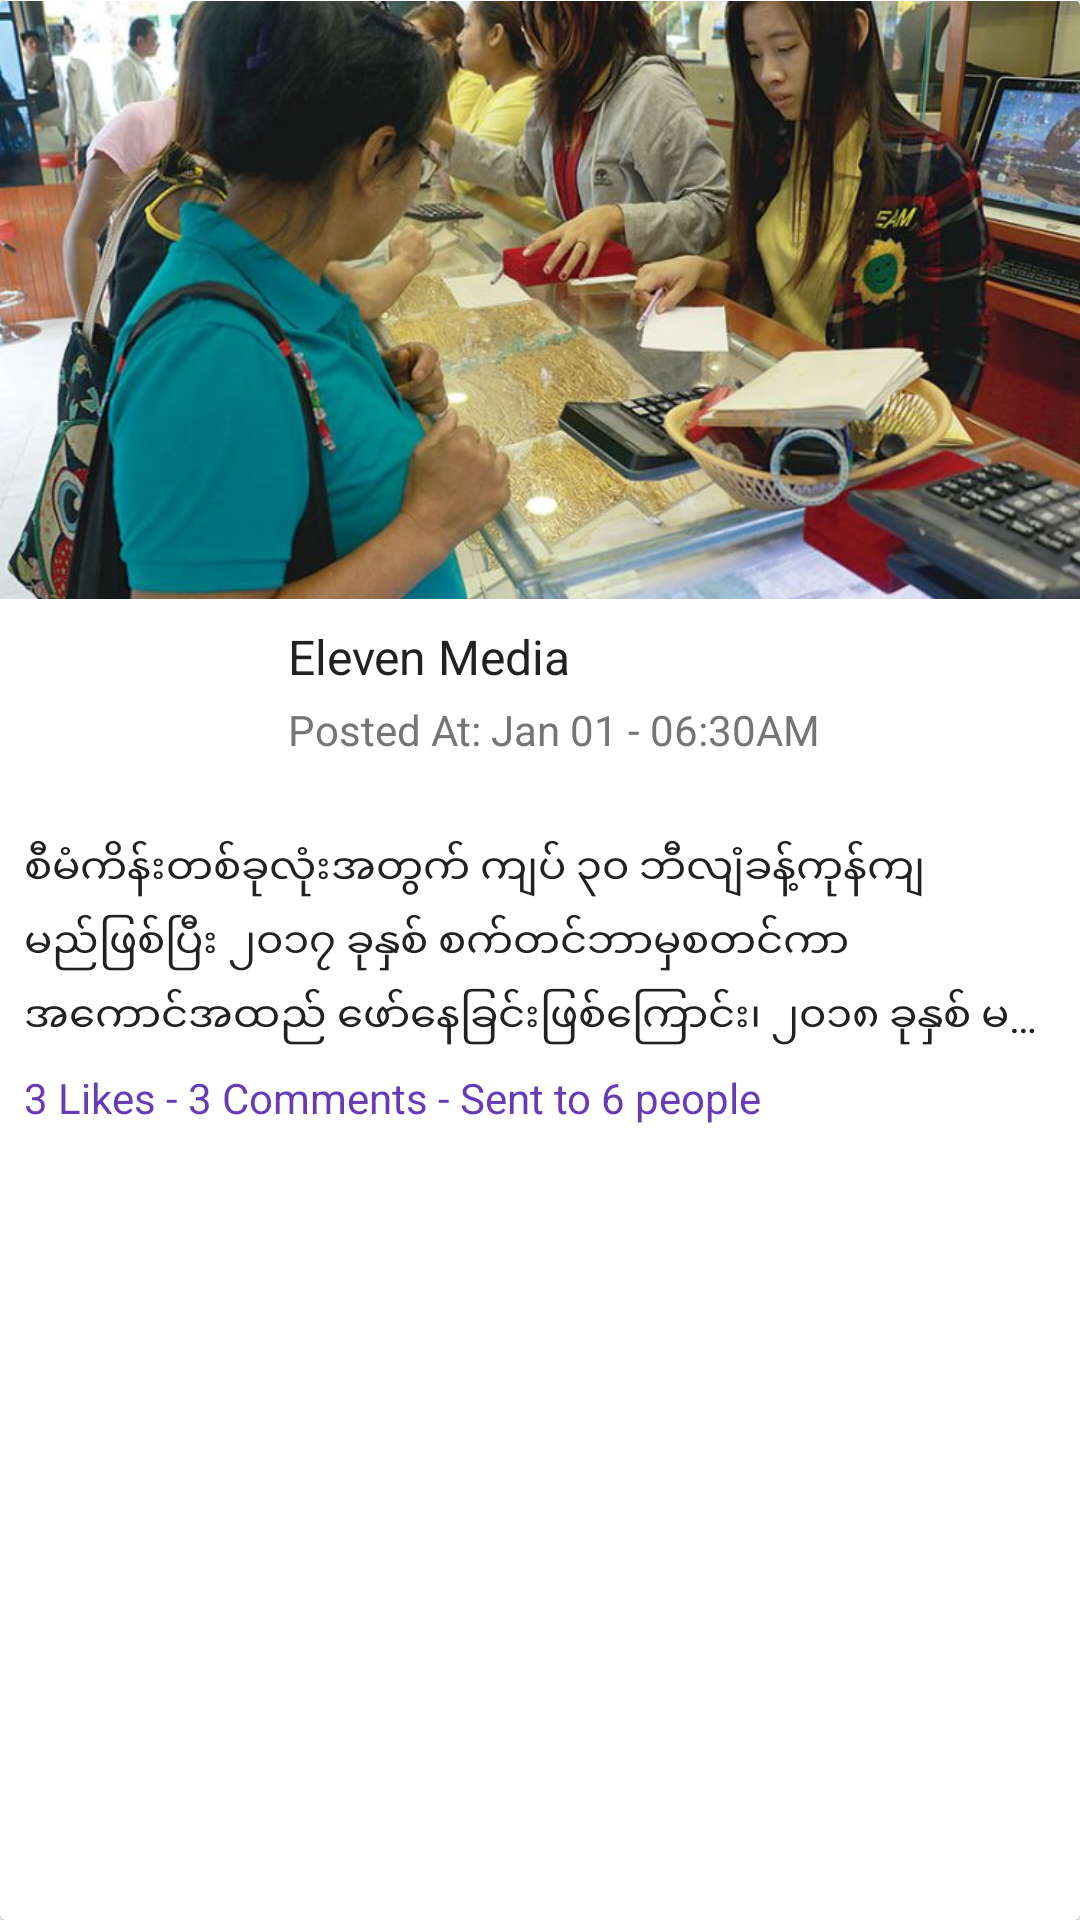

Layout XML and referenced resources for this Android screen:
<!-- AndroidManifest.xml: application theme AppTheme.NoActionBar -->
<!-- res/layout/view_item_related_news.xml -->
<?xml version="1.0" encoding="utf-8"?>
<android.support.v7.widget.CardView xmlns:android="http://schemas.android.com/apk/res/android"
    android:layout_width="match_parent"
    android:layout_height="wrap_content"
    android:layout_marginLeft="@dimen/margin_medium_2"
    android:layout_marginRight="@dimen/margin_medium_2"
    android:layout_marginTop="@dimen/margin_medium_2"
    android:elevation="@dimen/margin_medium">

    <RelativeLayout
        android:layout_width="match_parent"
        android:layout_height="wrap_content">

        <ImageView
            android:id="@+id/iv_related_news_hero_image"
            android:layout_width="match_parent"
            android:layout_height="@dimen/view_item_img_height"
            android:src="@drawable/img_news_dummy_3" />

        <ImageView
            android:id="@+id/iv_publication_logo"
            android:layout_width="@dimen/logo_size"
            android:layout_height="@dimen/logo_size"
            android:layout_below="@id/iv_related_news_hero_image"
            android:layout_marginLeft="@dimen/margin_medium"
            android:layout_marginRight="@dimen/margin_medium"
            android:scaleType="centerCrop"
            android:src="@drawable/img_publication_logo_placeholder" />

        <TextView
            android:id="@+id/tv_publication_name"
            android:layout_width="wrap_content"
            android:layout_height="wrap_content"
            android:layout_alignTop="@id/iv_publication_logo"
            android:layout_marginTop="@dimen/margin_medium"
            android:layout_toRightOf="@id/iv_publication_logo"
            android:text="Eleven Media"
            android:textColor="@color/primary_text"
            android:textSize="@dimen/text_regular_2x" />

        <TextView
            android:id="@+id/tv_published_date"
            android:layout_width="wrap_content"
            android:layout_height="wrap_content"
            android:layout_alignLeft="@id/tv_publication_name"
            android:layout_below="@id/tv_publication_name"
            android:layout_marginTop="@dimen/margin_small"
            android:text="Posted At: Jan 01 - 06:30AM"
            android:textColor="@color/secondary_text"
            android:textSize="@dimen/text_regular" />

        <TextView
            android:id="@+id/tv_brief_news"
            android:layout_width="match_parent"
            android:layout_height="wrap_content"
            android:layout_below="@id/iv_publication_logo"
            android:layout_marginLeft="@dimen/margin_medium"
            android:layout_marginRight="@dimen/margin_medium"
            android:ellipsize="end"
            android:lineSpacingMultiplier="1.3"
            android:maxLines="3"
            android:text="@string/dummy_news"
            android:textColor="@color/primary_text" />

        <TextView
            android:id="@+id/tv_news_statistical_data"
            android:layout_width="wrap_content"
            android:layout_height="wrap_content"
            android:layout_below="@id/tv_brief_news"
            android:layout_marginBottom="@dimen/margin_medium"
            android:layout_marginLeft="@dimen/margin_medium"
            android:layout_marginTop="@dimen/margin_medium"
            android:text="3 Likes - 3 Comments - Sent to 6 people"
            android:textColor="@color/primary" />
    </RelativeLayout>
</android.support.v7.widget.CardView>
<!-- resources referenced by this layout -->
<resources>
  <color name="primary">#673AB7</color>
  <color name="primary_text">#212121</color>
  <color name="secondary_text">#757575</color>
  <dimen name="logo_size">80dp</dimen>
  <dimen name="margin_medium">8dp</dimen>
  <dimen name="margin_medium_2">16dp</dimen>
  <dimen name="margin_small">4dp</dimen>
  <dimen name="text_regular">14sp</dimen>
  <dimen name="text_regular_2x">16sp</dimen>
  <dimen name="view_item_img_height">200dp</dimen>
  <!-- drawable img_news_dummy_3: jpg bitmap (drawable-xxxhdpi, 72628 bytes) -->
  <string name="dummy_news">စီမံကိန်းတစ်ခုလုံးအတွက် ကျပ် ၃၀ ဘီလျံခန့်ကုန်ကျမည်ဖြစ်ပြီး ၂၀၁၇ ခုနှစ် စက်တင်ဘာမှစတင်ကာ အကောင်အထည် ဖော်နေခြင်းဖြစ်ကြောင်း၊ ၂၀၁၈ ခုနှစ် မတ်တွင် ရသေ့တောင်မြို့နယ်၊ ၂၀၁၈ ခုနှစ် ဇွန်တွင် ဘူးသီးတောင်မြို့နယ်နှင့် ၂၀၁၈ ခုနှစ် ဒီဇင်ဘာတွင် မောင်တောမြို့နယ်များသို့ လျှပ်စစ်ဓာတ်အားဖြန့်ဖြူးရေးအတွက် ဓာတ်အားလိုင်းများနှင့် ဓာတ်အားခွဲရုံများ တည်ဆောက်ရေး လုပ်ငန်းများ ပြီးစီးရန် ဆောင်ရွက်နေကြောင်း သိရသည်။
  
  ရခိုင်ပြည်နယ်၏ ဖွံ့ဖြိုးမှုနည်းပါးသည့် ရသေ့တောင်၊ ဘူးသီးတောင်နှင့် မောင်တော မြို့နယ်ဒေသသို့ ၂၄ နာရီ ဓာတ်အားဖြန့်ဖြူး ပေးနိုင်ရန်အတွက် နိုင်ငံတော်ဓာတ်အားစနစ်သို့ ရောက်ရှိနေပြီဖြစ်သော ၂၃၀ ကေဗွီ ပုဏ္ဏားကျွန်း ဓာတ်အားခွဲရုံမှတစ်ဆင့် ပုဏ္ဏားကျွန်း-ရသေ့တောင်-ဘူးသီးတောင်-မောင်တော ၆၆ ကေဗွီ ဓာတ်အားလိုင်း ၆၅ ဒသမ ၁ မိုင် နှင့် ရသေ့တောင်၊ ဘူးသီးတောင်၊ မောင်တော မြို့များတွင် ၆၆/၁၁ ကေဗွီ ၁၀ အမ်ဗွီဓာတ် အားခွဲရုံများတည်ဆောက်ကာ ဓာတ်အား ဖြန့်ဖြူးပေးနိုင်ရေး ဆောင်ရွက်နေခြင်းဖြစ်ကြောင်း သိရသည်။
  
  စီမံကိန်းအရ ပုဏ္ဏားကျွန်းစက်မှုဇုန်ကို ဓာတ်အားပေးနိုင်ရန်အတွက် Switch bay များ စတင်လုပ်ကိုင်နေခြင်းမှာလည်း မြို့ပြလုပ်ငန်းများအားလုံး ပြီးစီးနေပြီဖြစ်ကြောင်း လျှပ်စစ်နှင့်စွမ်းအင်ဝန်ကြီးဌာနမှ တာဝန်ရှိသူများက ပြောကြားသည်။
  
  မကြာသေးမီရက်ပိုင်းအတွင်းကလည်း  ကျပ်သန်း ၁၅၀၀ ကျော်ဖြင့် တည်ဆောက်ခဲ့သည့် ရခိုင်ပြည်နယ် ပေါက်တော ဓာတ်အားခွဲရုံစီမံကိန်း ပြီးစီးခဲ့ပြီဖြစ်ကြောင်း လျှပ်စစ်နှင့် စွမ်းအင်ဝန်ကြီးဌာနမှ ကြေညာထားသည်။
  
  ၃၃ ကေဗွီ မင်းပြား-ပေါက်တော ဓာတ်အားလိုင်း ၂၂ ဒသမ ၅ မိုင်နှင့် ၃၃/၁၁ ကေဗွီ ၅ အမ်ဗွီအေ ပေါက်တောဓာတ်အားခွဲရုံစီမံကိန်းမှာ ၂၄ နာရီအပြည့် လျှပ်စစ်ဓာတ်အား ဖြန့်ဖြူးပေးနိုင်ရန်ရည်ရွယ်ပြီး တည်ဆောက်ခဲ့ခြင်းဖြစ်ကြောင်း သိရသည်။
  
  ပေါက်တောမြို့တွင် အိမ်ထောင်စုပေါင်း ၃၁၉၈ စုရှိသည့်အနက် ယခင် အိမ်ထောင်စု ၉၇၆ စုကိုသာ ၅၀၀ ကေဗွီအေ မီးစက်နှစ်လုံး၊ ၃၀၀ ကေဗွီအေ မီးစက်တစ်လုံးဖြင့် တစ်ရက်လျှင် ငါးနာရီခန့်သာ ဓာတ်အားဖြန့်ဖြူးပေး နိုင်ခဲ့ကြောင်း၊ ယခု စီမံကိန်းပြီးစီးခဲ့မှုကြောင့် ၂၄ နာရီအပြည့် လျှပ်စစ်ဖြန့်ဖြူးပေးနိုင်တော့မည်ဖြစ်ကြောင်း သိရသည်။
  
  ၂၀၁၇-၂၀၁၈ ဘဏ္ဍာနှစ်တွင် ၁၁ ကေဗွီ ဓာတ်အားလိုင်း ၁၂ မိုင်၊ ၄၀၀ ဗို့ ဓာတ်အား လိုင်း ၁၇ ဒသမ ၅ မိုင်၊ ထရန်စဖော်မာ ၁၄ လုံးကို ဆက်လက် အကောင်အထည်ဖော် တည်ဆောက်သွားမည်ဖြစ်သည့်အတွက် ပေါက်တောမြို့နယ်အတွင်းရှိ ကျေးရွာများအား မကြာမီ ဓာတ်အားဖြန့်ဖြူးပေးနိုင်တော့ မည်ဖြစ်ကြောင်း သိရသည်။</string>
  <style name="AppTheme.NoActionBar">
          <item name="windowActionBar">false</item>
          <item name="windowNoTitle">true</item>
      </style>
</resources>
